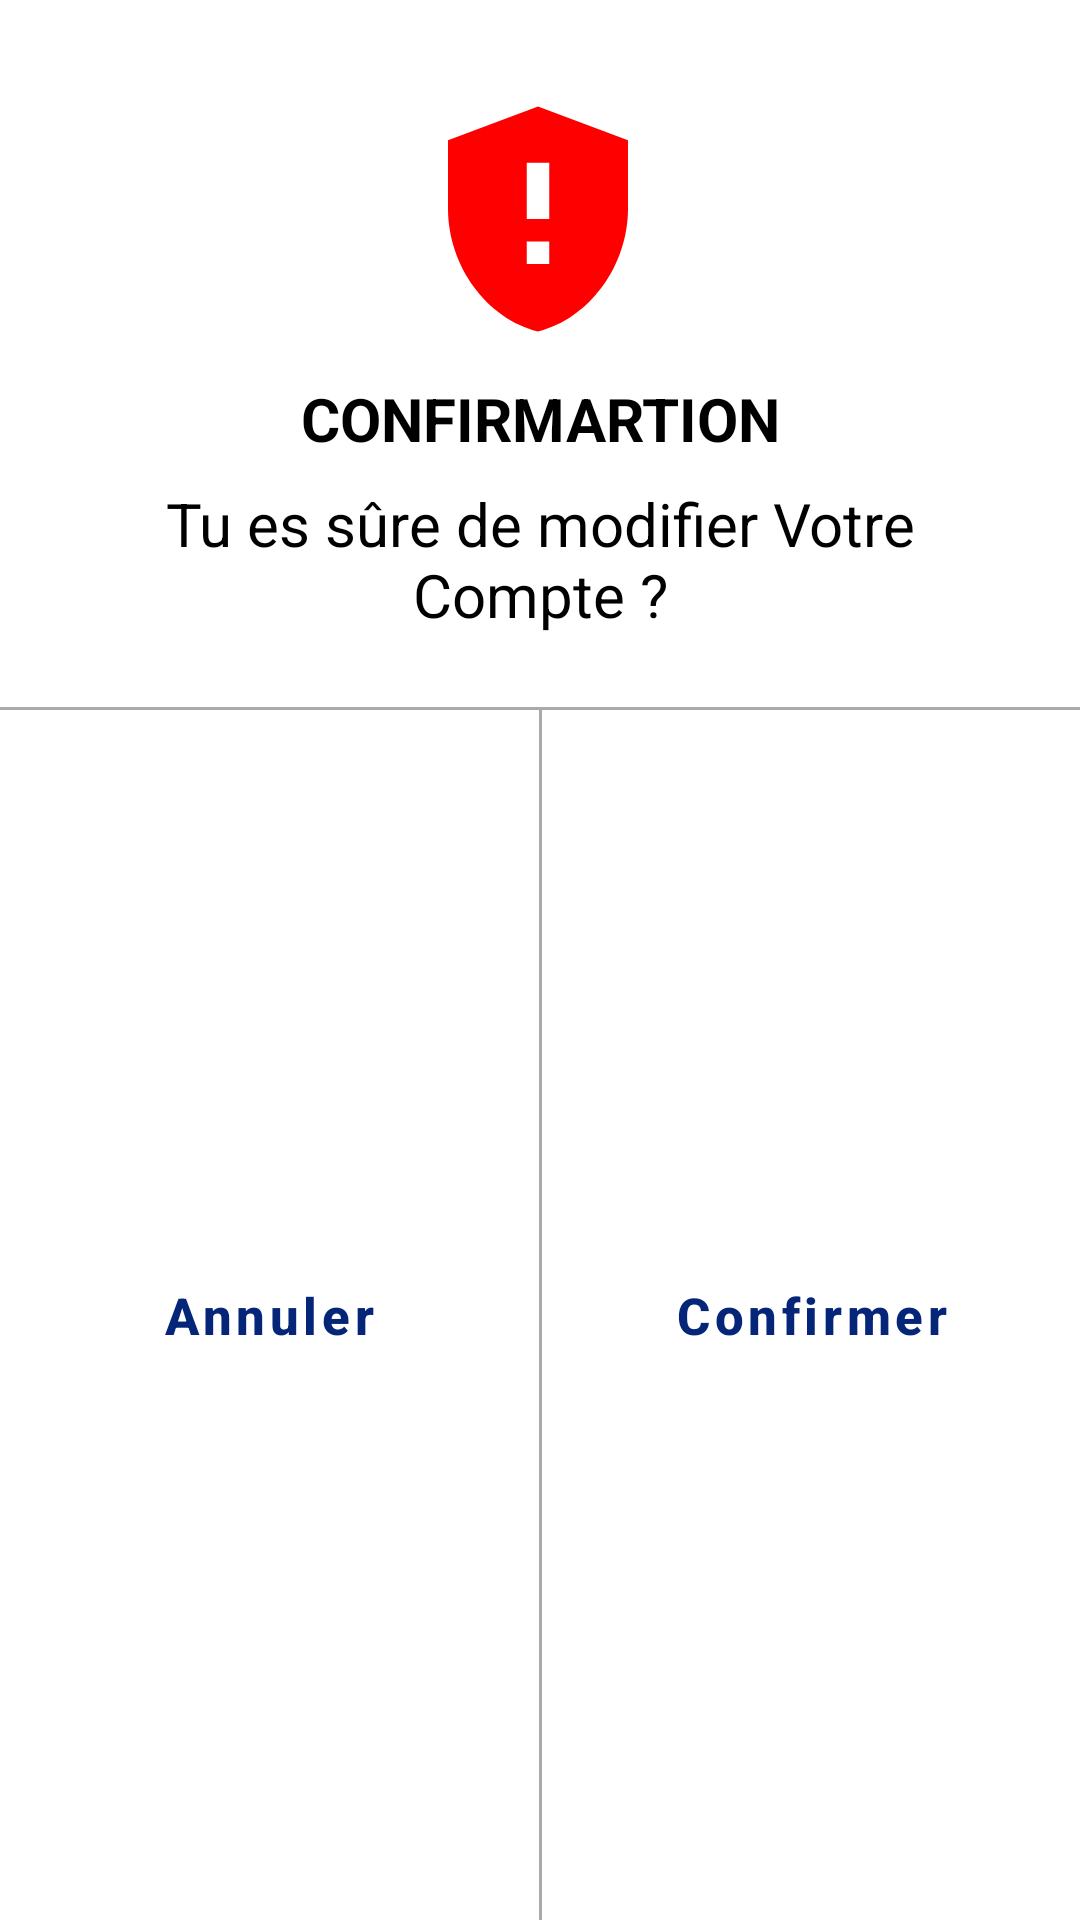

The Android layout XML behind this screen, and the referenced resources:
<!-- AndroidManifest.xml: application theme ThemeMyPFE -->
<!-- res/layout/custom_dialog.xml -->
<?xml version="1.0" encoding="utf-8"?>
<androidx.constraintlayout.widget.ConstraintLayout xmlns:android="http://schemas.android.com/apk/res/android"
    xmlns:app="http://schemas.android.com/apk/res-auto"
    xmlns:tools="http://schemas.android.com/tools"
    android:layout_width="400dp"
    android:layout_height="wrap_content"
    android:background="@android:color/white"
    android:layout_marginLeft="5dp">



    <ImageView
        android:id="@+id/imageView"
        android:layout_width="90dp"
        android:layout_height="90dp"
        android:layout_marginStart="8dp"
        android:layout_marginTop="28dp"
        android:layout_marginEnd="8dp"
        android:src="@drawable/ic_confirmer"
        app:layout_constraintEnd_toEndOf="parent"
        app:layout_constraintHorizontal_bias="0.498"
        app:layout_constraintStart_toStartOf="parent"
        app:layout_constraintTop_toTopOf="parent" />

    <TextView
        android:id="@+id/textView"
        android:layout_width="wrap_content"
        android:layout_height="wrap_content"
        android:layout_marginTop="8dp"
        android:text="CONFIRMARTION"
        android:textAppearance="@style/TextAppearance.AppCompat"
        android:textColor="@android:color/black"
        android:textSize="20sp"
        android:textStyle="bold"
        app:layout_constraintEnd_toEndOf="parent"
        app:layout_constraintStart_toStartOf="parent"
        app:layout_constraintTop_toBottomOf="@+id/imageView" />

    <TextView
        android:id="@+id/textView2"
        android:layout_width="0dp"
        android:layout_height="wrap_content"
        android:layout_marginStart="16dp"
        android:layout_marginTop="8dp"
        android:layout_marginEnd="16dp"
        android:gravity="center_horizontal"
        android:text="Tu es sûre de modifier Votre Compte ?"
        android:textAlignment="center"
        android:textColor="@android:color/black"
        android:textSize="20sp"
        app:layout_constraintEnd_toEndOf="parent"
        app:layout_constraintStart_toStartOf="parent"
        app:layout_constraintTop_toBottomOf="@+id/textView" />

    <View
        android:id="@+id/divider"
        android:layout_width="0dp"
        android:layout_height="1dp"
        android:layout_marginTop="24dp"
        android:background="@android:color/darker_gray"
        app:layout_constraintEnd_toEndOf="parent"
        app:layout_constraintStart_toStartOf="parent"
        app:layout_constraintTop_toBottomOf="@+id/textView2" />

    <View
        android:id="@+id/divider2"
        android:layout_width="1dp"
        android:layout_height="0dp"
        android:background="@android:color/darker_gray"
        app:layout_constraintBottom_toBottomOf="parent"
        app:layout_constraintEnd_toEndOf="parent"
        app:layout_constraintStart_toStartOf="parent"
        app:layout_constraintTop_toBottomOf="@+id/divider" />

    <Button
        android:id="@+id/btn_confirmer"
        android:layout_width="0dp"
        android:layout_height="wrap_content"
        android:background="@android:color/transparent"
        android:text="Confirmer"
        android:textAllCaps="false"
        android:textColor="@color/bleu_marin2"
        android:textSize="17sp"
        android:textStyle="bold"
        app:layout_constraintBottom_toBottomOf="parent"
        app:layout_constraintEnd_toEndOf="parent"
        app:layout_constraintStart_toEndOf="@+id/divider2"
        app:layout_constraintTop_toTopOf="@+id/divider2" />


    <Button
        android:id="@+id/btn_annuler"
        android:layout_width="0dp"
        android:layout_height="wrap_content"
        android:background="@android:color/transparent"
        android:text="Annuler"
        android:textAllCaps="false"
        android:textColor="@color/bleu_marin2"

        android:textSize="17sp"
        android:textStyle="bold"
        app:layout_constraintBottom_toBottomOf="parent"
        app:layout_constraintEnd_toStartOf="@+id/divider2"
        app:layout_constraintStart_toStartOf="parent"
        app:layout_constraintTop_toTopOf="@+id/divider2" />

</androidx.constraintlayout.widget.ConstraintLayout>
<!-- resources referenced by this layout -->
<resources>
  <color name="bleu_marin2">#042578</color>
  <!-- drawable ic_confirmer (drawable) -->
  <vector android:height="24dp" android:tint="@color/red"
      android:viewportHeight="24" android:viewportWidth="24"
      android:width="24dp" xmlns:android="http://schemas.android.com/apk/res/android">
      <path android:fillColor="@android:color/white" android:pathData="M12,2L4,5v6.09c0,5.05 3.41,9.76 8,10.91c4.59,-1.15 8,-5.86 8,-10.91V5L12,2zM13,16h-2v-2h2V16zM13,12h-2V7h2V12z"/>
  </vector>
  <style name="ThemeMyPFE" parent="Theme.MaterialComponents.DayNight.DarkActionBar">
          
          <item name="colorPrimary">@color/bleu_marin3</item>
          <item name="colorPrimaryVariant">@color/bleu_marin4</item>
          <item name="colorOnPrimary">@color/white</item>
          
          <item name="colorSecondary">@color/teal_200</item>
          <item name="colorSecondaryVariant">@color/teal_700</item>
          <item name="colorOnSecondary">@color/black</item>
          
          <item name="android:statusBarColor" tools:targetApi="l">?attr/colorPrimaryVariant</item>
          
          <item name="android:windowAnimationStyle">@style/animation</item>
  
      </style>
  <color name="red">#FF0000</color>
  <color name="bleu_marin3"> #4A6AFB</color>
  <color name="bleu_marin4">#3848DA</color>
  <color name="white">#FFFFFFFF</color>
  <color name="teal_200">#FF03DAC5</color>
  <color name="teal_700">#FF018786</color>
  <color name="black">#FF000000</color>
  <style name="animation">
          <item name="android:windowEnterAnimation">@android:anim/fade_in</item>
          <item name="android:windowExitAnimation">@android:anim/fade_out</item>
      </style>
</resources>
